Run: headless pygame with SDL's dummy video driver; simulated clock (each Clock.tick advances the game by its frame time, no real sleeping); random seed 0; keys injected as events and as key.get_pressed() state; no mouse input.
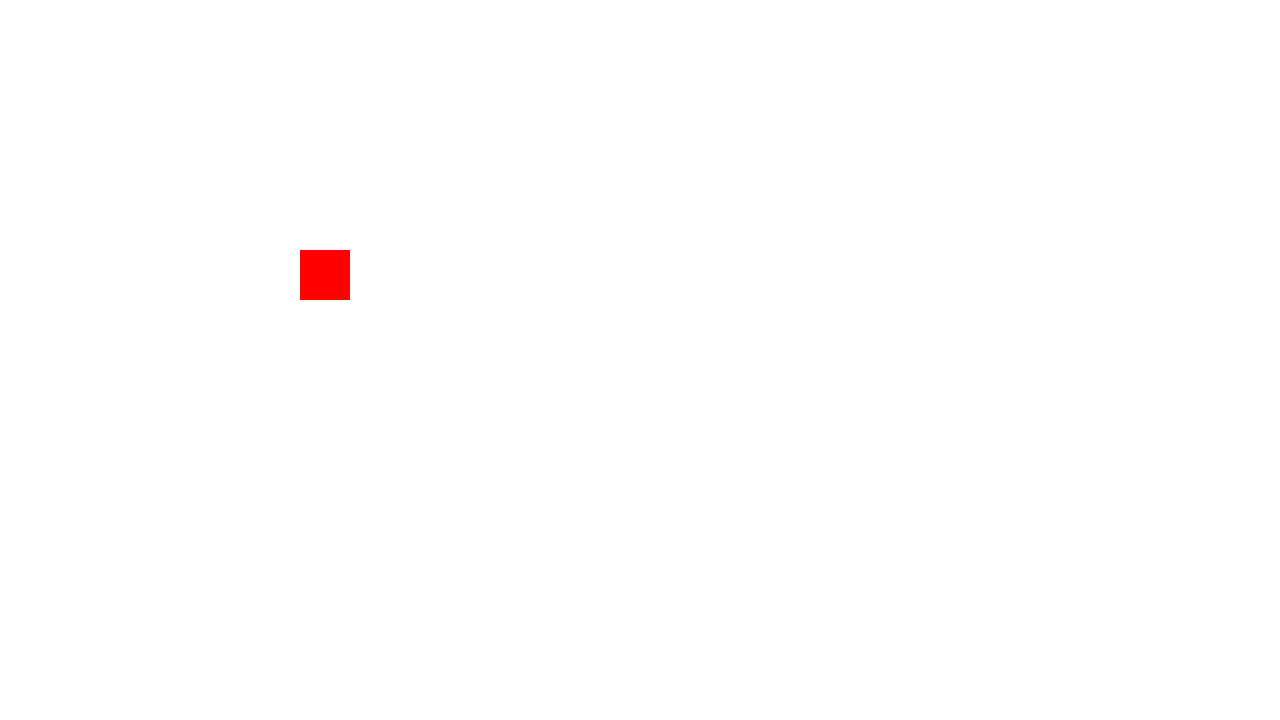
Frame 1 of 4 · flips 1–60 · no input
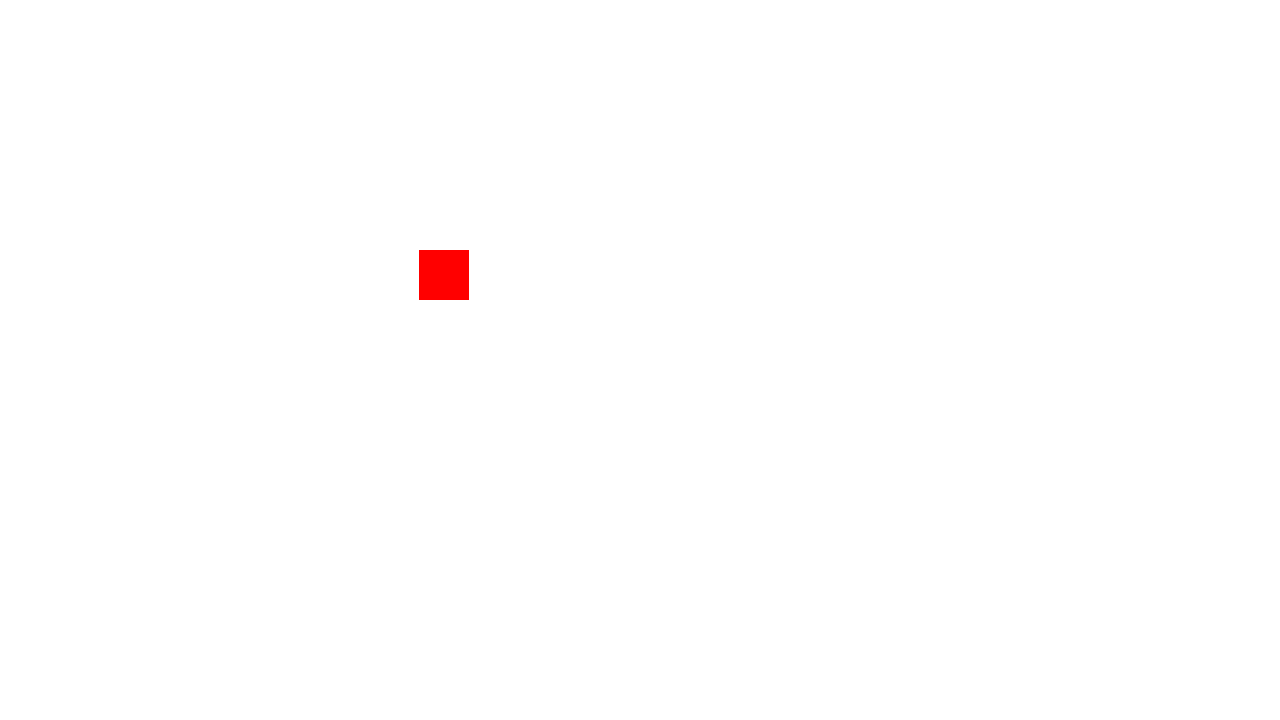
Frame 2 of 4 · flips 61–180 · tapped SPACE, RETURN · held RIGHT (→), D
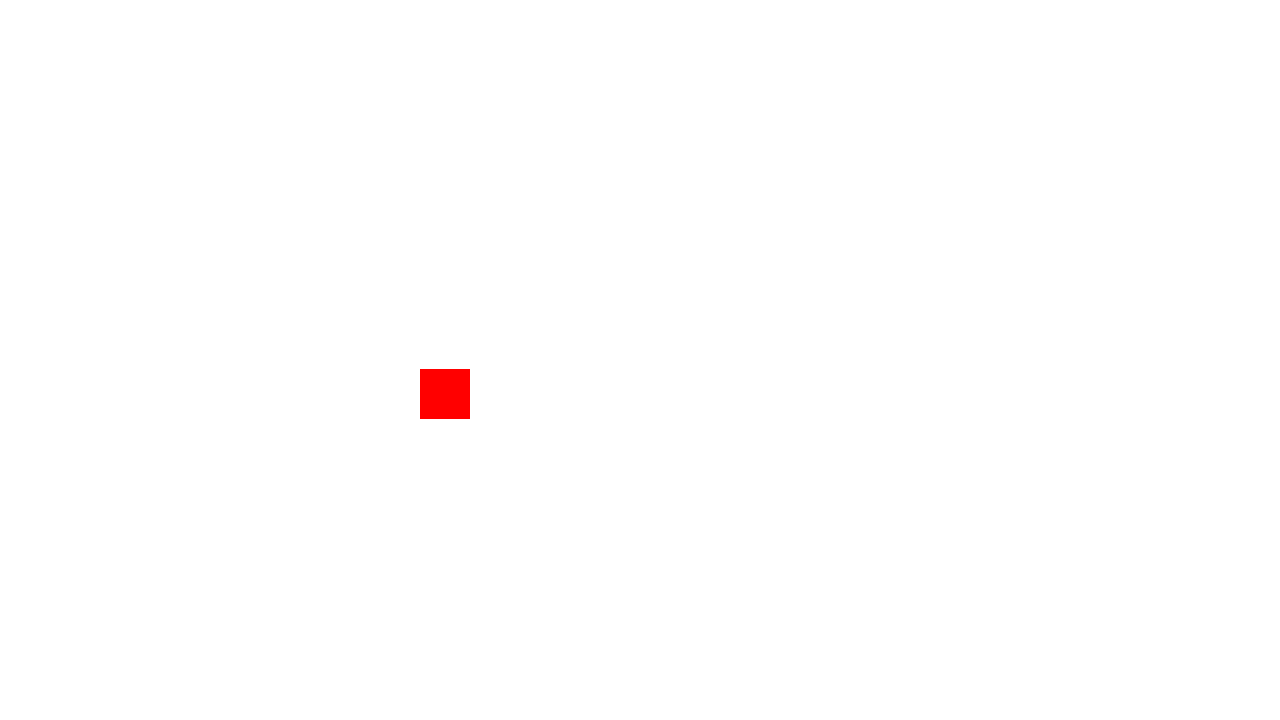
Frame 3 of 4 · flips 181–300 · held DOWN (↓), S
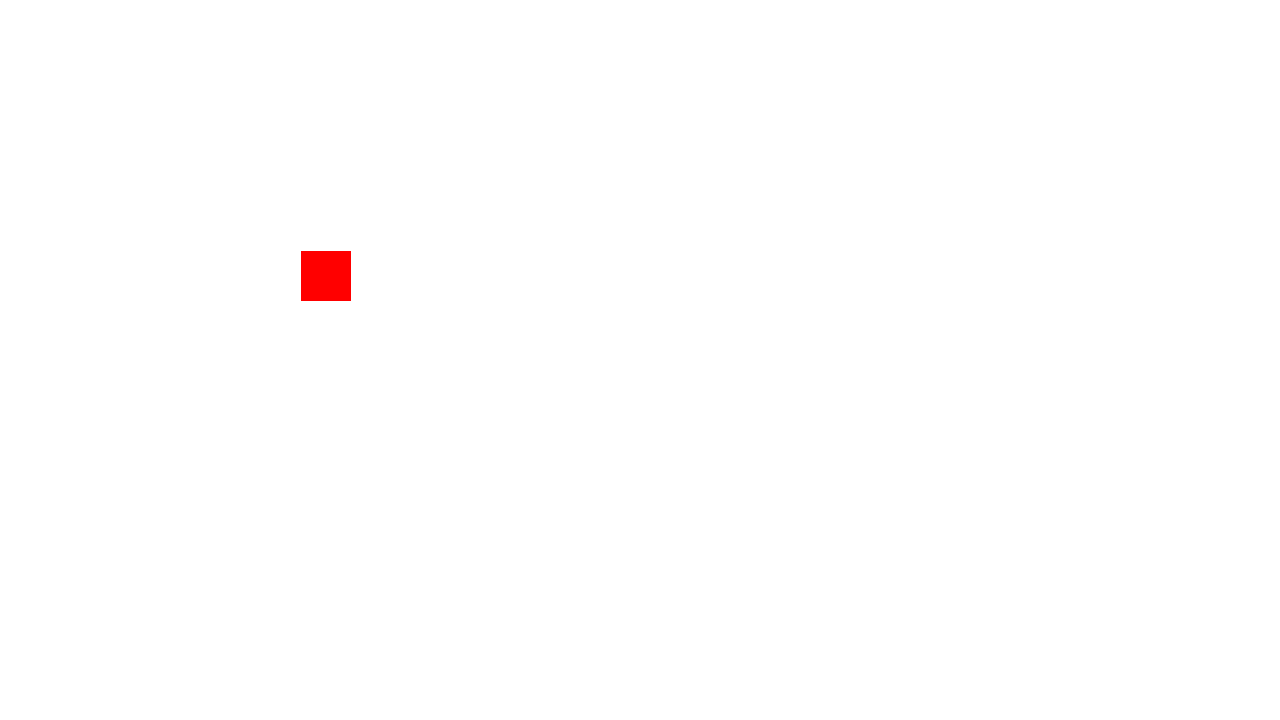
Frame 4 of 4 · flips 301–420 · held LEFT (←), A, UP (↑), W

The pygame program that drew these frames:

import pygame

pygame.init()

SCREEN_WIDTH = 1280
SCREEN_HEIGHT = 720

screen = pygame.display.set_mode((SCREEN_WIDTH,SCREEN_HEIGHT))
pygame.display.set_caption("Dux' bomb")
run = True
player = pygame.Rect((300,250,50,50))
middle = SCREEN_WIDTH/2 + SCREEN_HEIGHT/2

def keyHandler():
    key = pygame.key.get_pressed()
    if key[pygame.K_a] == True:
        player.move_ip(-1,0)
    if key[pygame.K_d] == True:
        player.move_ip(+1,0)
    if key[pygame.K_w] == True:
        player.move_ip(0,-1)
    if key[pygame.K_s] == True:
        player.move_ip(0,+1)


while run:
    screen.fill("white")
    pygame.draw.rect(screen, "red", player)
    keyHandler()
    for event in pygame.event.get():
        if event.type == pygame.QUIT:
            run = False
    pygame.display.update()

pygame.quit()
